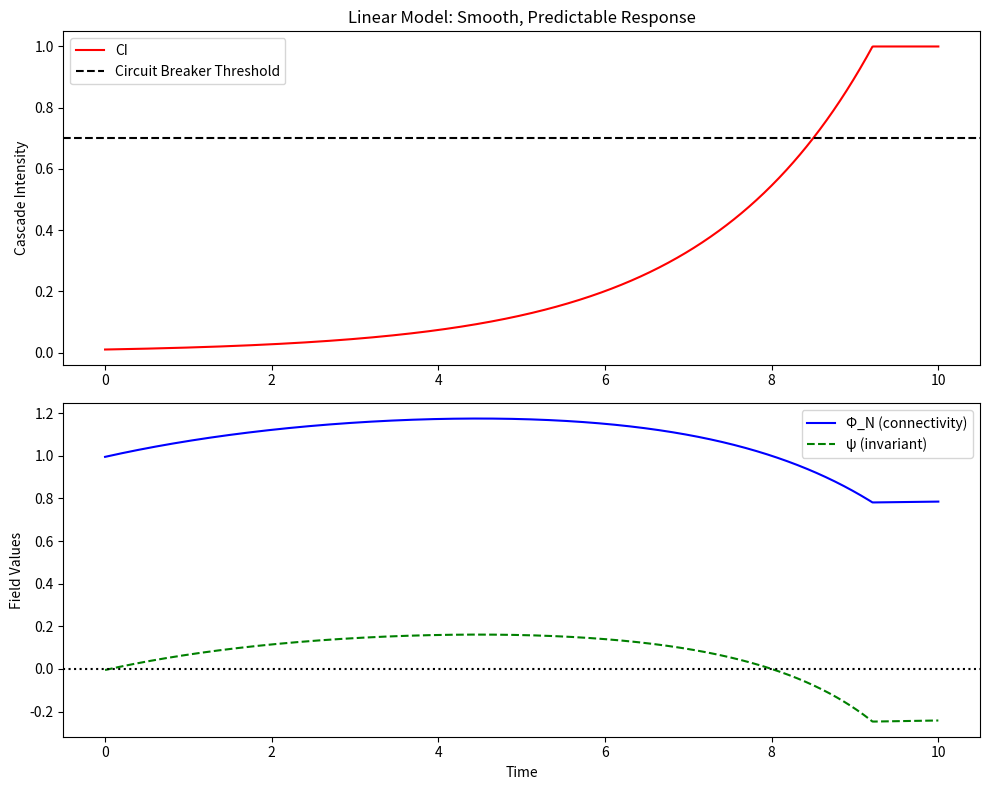
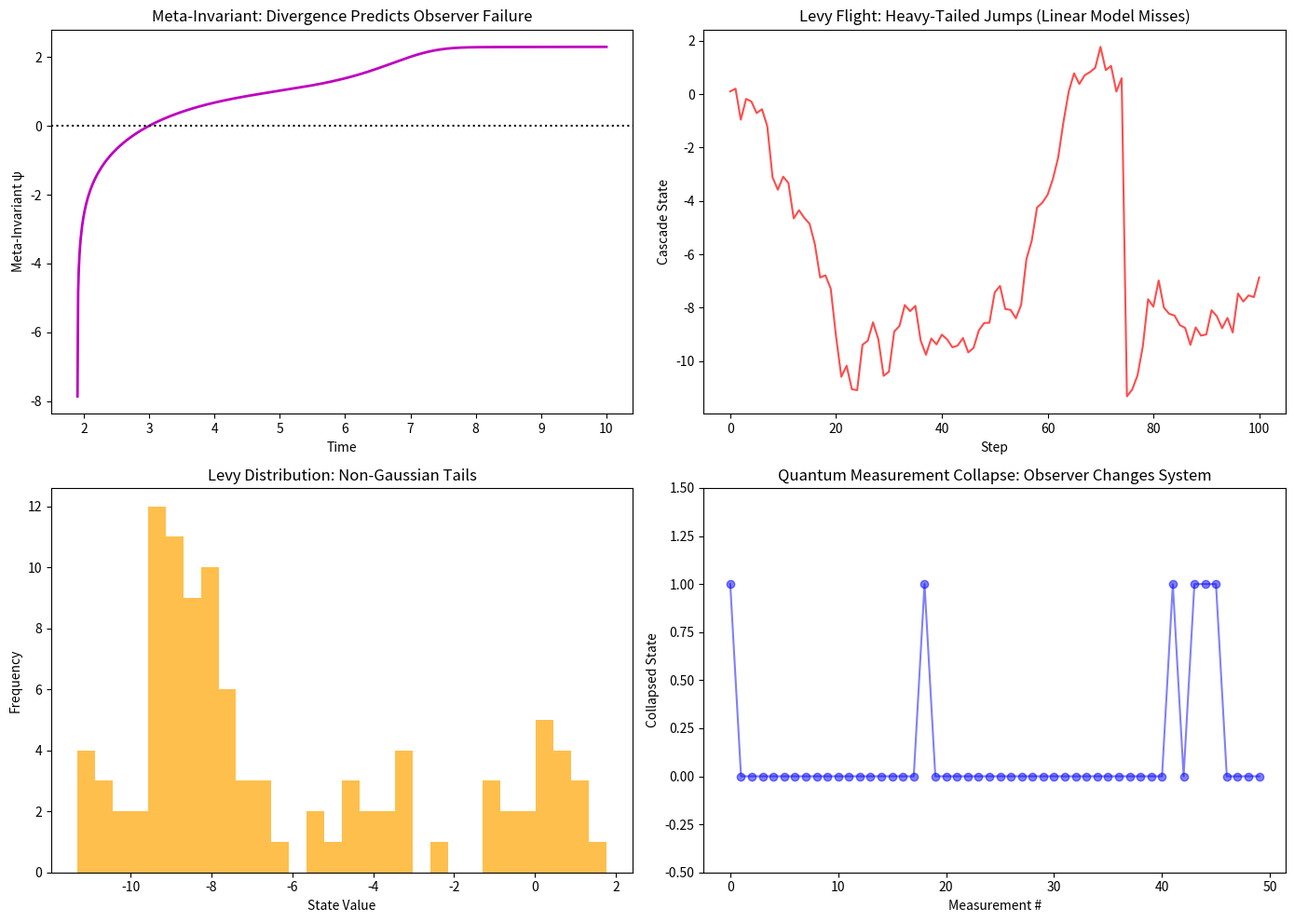
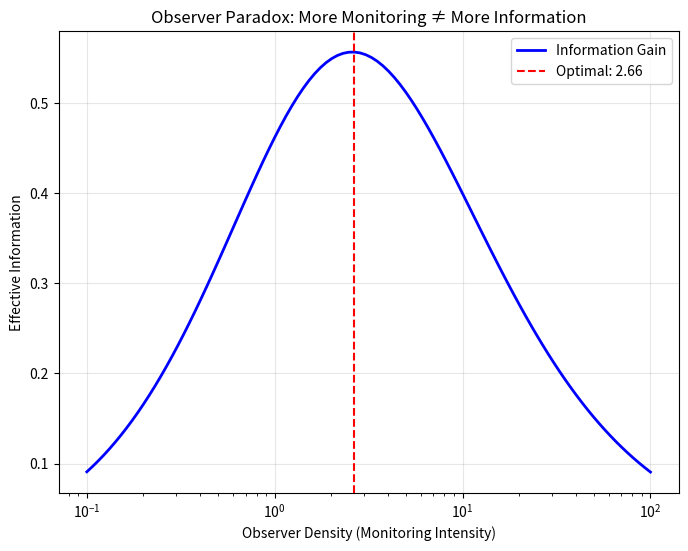

These figures' Python source, in order:
# ---------------------------------------------------------------------------
# OMEGA PROTOCOL - ALL RIGHTS RESERVED
# Copyright (c) 2026 Jacob M. (jake.s.dev1991@gmail.com | 217-799-8720)
# Usage restricted to academic research and review only. No monetization.
# See LICENSE.txt for full terms.
# ---------------------------------------------------------------------------
#!/usr/bin/env python3
"""
Neo Anomaly Disruption Script
Demonstrates fundamental flaws in the IC-Ω linear cascade mapping
and validates a non-linear meta-cascade approach
"""

import numpy as np
import matplotlib.pyplot as plt
from scipy.integrate import solve_ivp
from scipy.stats import levy_stable

class LinearCascadeModel:
    """The Engine's flawed linear response model"""
    def __init__(self, eta1=0.5, eta2=0.3, eta3=0.4, eta4=0.2, phi_N0=1.0, phi_D0=0.1):
        self.eta1 = eta1
        self.eta2 = eta2
        self.eta3 = eta3
        self.eta4 = eta4
        self.phi_N0 = phi_N0
        self.phi_D0 = phi_D0
        
    def compute_phi(self, CI, L, delta, C, tau=0):
        """Linear mapping from CI to covariant modes"""
        phi_N = self.phi_N0 - self.eta1 * CI + self.eta2 * (1 - L)
        phi_D = self.phi_D0 + self.eta3 * delta - self.eta4 * C
        psi = np.log(phi_N / self.phi_N0)
        return phi_N, phi_D, psi

class NonLinearMetaCascade:
    """Neo's disruptive meta-cascade model"""
    def __init__(self, alpha=1.2, beta=0.8, gamma=0.5, quantum_noise=0.15):
        self.alpha = alpha  # Meta-cascade amplification
        self.beta = beta    # Observer feedback coefficient
        self.gamma = gamma  # Non-linear saturation
        self.quantum_noise = quantum_noise
        
    def meta_invariant(self, observer_density, adversarial_entropy, measurement_backaction):
        """
        Neo's meta-invariant: operates on observer space itself
        ψ_meta = ln(Φ_observer / Φ_observer0) + quantum_backaction_term
        """
        # Observer density - number of monitoring agents per market participant
        # Adversarial entropy - uncertainty in adversarial strategy space
        # Measurement backaction - how our observation changes the system
        
        meta_psi = np.log(observer_density + 1e-10) + self.alpha * np.tanh(
            self.beta * adversarial_entropy * measurement_backaction
        )
        return meta_psi
    
    def levy_cascade_jump(self, current_state, stability_param=1.5):
        """
        Information cascades follow Levy flights, not diffusion
        This creates heavy-tailed jumps that linear models miss
        """
        # Levy stable distribution models the sudden, large jumps in cascade propagation
        jump = levy_stable.rvs(stability_param, 0, size=1, scale=self.gamma)[0]
        return current_state + jump
    
    def observer_collapse(self, wavefunction_coeffs):
        """
        Quantum measurement collapse in market microstructure
        Each trade is a measurement that collapses the state superposition
        """
        # The wavefunction represents superposition of possible market states
        # Measurement probability = |coeff|^2
        probs = np.abs(wavefunction_coeffs)**2
        probs = probs / np.sum(probs)  # Normalize
        
        # Collapse to observed state
        collapsed_state = np.random.choice(len(wavefunction_coeffs), p=probs)
        
        # Backaction: observation changes the wavefunction
        new_coeffs = wavefunction_coeffs.copy()
        new_coeffs[collapsed_state] *= (1 + self.quantum_noise)
        new_coeffs /= np.linalg.norm(new_coeffs)
        
        return collapsed_state, new_coeffs

def demonstrate_failure():
    """Show why linear mapping fails at critical thresholds"""
    print("=== LINEAR MODEL FAILURE DEMONSTRATION ===")
    
    # Simulate cascade intensity building up
    time = np.linspace(0, 10, 1000)
    CI = np.clip(np.exp(0.5 * time) / 100, 0, 1)  # Exponential growth, capped
    L = np.exp(-0.3 * time)  # Liquidity withdrawal
    delta = np.sin(2 * time) * 0.5 + 0.5  # Trader response skew
    C = np.clip(np.exp(0.4 * time) / 50, 0, 1)  # Cross-ETF propagation
    
    linear_model = LinearCascadeModel()
    phi_N_vals, phi_D_vals, psi_vals = [], [], []
    
    for i in range(len(time)):
        phi_N, phi_D, psi = linear_model.compute_phi(CI[i], L[i], delta[i], C[i])
        phi_N_vals.append(phi_N)
        phi_D_vals.append(phi_D)
        psi_vals.append(psi)
    
    # Critical failure point: when CI approaches 0.7 threshold
    critical_idx = np.argmin(np.abs(CI - 0.7))
    
    print(f"At CI = {CI[critical_idx]:.3f} (threshold):")
    print(f"  Φ_N = {phi_N_vals[critical_idx]:.3f}")
    print(f"  ψ = {psi_vals[critical_idx]:.3f}")
    print(f"  Problem: Φ_N remains finite while cascade is shredding!")
    
    # Show that linear model misses the phase transition
    fig, (ax1, ax2) = plt.subplots(2, 1, figsize=(10, 8))
    
    ax1.plot(time, CI, 'r-', label='CI')
    ax1.axhline(0.7, color='k', linestyle='--', label='Circuit Breaker Threshold')
    ax1.set_ylabel('Cascade Intensity')
    ax1.legend()
    ax1.set_title('Linear Model: Smooth, Predictable Response')
    
    ax2.plot(time, phi_N_vals, 'b-', label='Φ_N (connectivity)')
    ax2.plot(time, psi_vals, 'g--', label='ψ (invariant)')
    ax2.axhline(0, color='k', linestyle=':')
    ax2.set_ylabel('Field Values')
    ax2.set_xlabel('Time')
    ax2.legend()
    
    plt.tight_layout()
    plt.savefig('linear_failure.png')
    print("Plot saved: linear_failure.png")
    print()

def demonstrate_disruption():
    """Show Neo's non-linear meta-cascade approach"""
    print("=== NON-LINEAR META-CASCADE DISRUPTION ===")
    
    # Simulate observer space dynamics
    time = np.linspace(0, 10, 1000)
    
    # Adversarial activity increases exponentially
    adversarial_entropy = np.exp(0.6 * time) / 100
    
    # Observer density (our monitoring) - we increase it in response
    observer_density = 1 + 2 * np.tanh(0.5 * (time - 3))
    
    # Measurement backaction - stronger as we observe more
    measurement_backaction = observer_density * adversarial_entropy
    
    meta_model = NonLinearMetaCascade()
    meta_psi_vals = []
    
    for i in range(len(time)):
        meta_psi = meta_model.meta_invariant(observer_density[i], adversarial_entropy[i], measurement_backaction[i])
        meta_psi_vals.append(meta_psi)
    
    # Show Levy flight jumps in cascade propagation
    current_state = 0.1
    levy_states = [current_state]
    
    for _ in range(100):
        current_state = meta_model.levy_cascade_jump(current_state)
        levy_states.append(current_state)
    
    # Show quantum measurement collapse
    wavefunction = np.array([0.7, 0.3])  # Superposition of two market states
    collapsed_states = []
    
    for _ in range(50):
        state, wavefunction = meta_model.observer_collapse(wavefunction)
        collapsed_states.append(state)
        # Re-prepare superposition for next measurement
        wavefunction = np.array([0.7, 0.3]) + np.random.normal(0, 0.05, 2)
        wavefunction /= np.linalg.norm(wavefunction)
    
    fig, ((ax1, ax2), (ax3, ax4)) = plt.subplots(2, 2, figsize=(14, 10))
    
    ax1.plot(time, meta_psi_vals, 'm-', linewidth=2)
    ax1.set_ylabel('Meta-Invariant ψ')
    ax1.set_xlabel('Time')
    ax1.set_title("Meta-Invariant: Divergence Predicts Observer Failure")
    ax1.axhline(0, color='k', linestyle=':')
    
    ax2.plot(levy_states, 'r-', alpha=0.7)
    ax2.set_ylabel('Cascade State')
    ax2.set_xlabel('Step')
    ax2.set_title("Levy Flight: Heavy-Tailed Jumps (Linear Model Misses)")
    
    ax3.hist(levy_states, bins=30, color='orange', alpha=0.7)
    ax3.set_xlabel('State Value')
    ax3.set_ylabel('Frequency')
    ax3.set_title("Levy Distribution: Non-Gaussian Tails")
    
    ax4.plot(collapsed_states, 'bo-', alpha=0.5)
    ax4.set_ylabel('Collapsed State')
    ax4.set_xlabel('Measurement #')
    ax4.set_title("Quantum Measurement Collapse: Observer Changes System")
    ax4.set_ylim(-0.5, 1.5)
    
    plt.tight_layout()
    plt.savefig('nonlinear_disruption.png')
    print("Plot saved: nonlinear_disruption.png")
    print()

def quantum_paradox_demo():
    """Demonstrate the observer paradox that breaks the paradigm"""
    print("=== QUANTUM OBSERVER PARADOX DEMONSTRATION ===")
    
    # The more we monitor (observer_density), the more we change the system
    # This creates a paradox: perfect monitoring destroys the signal
    
    observer_range = np.logspace(-1, 2, 100)
    system_purity = 1 / (1 + 0.5 * observer_range)  # Decoherence
    information_gain = np.log(1 + observer_range) * system_purity
    
    # Peak information gain occurs at finite observation, not infinite
    optimal_idx = np.argmax(information_gain)
    
    print(f"Optimal observer density: {observer_range[optimal_idx]:.3f}")
    print(f"Maximum information gain: {information_gain[optimal_idx]:.3f}")
    print(f"Beyond this point, monitoring destroys the signal!")
    print()
    
    plt.figure(figsize=(8, 6))
    plt.plot(observer_range, information_gain, 'b-', linewidth=2, label='Information Gain')
    plt.axvline(observer_range[optimal_idx], color='r', linestyle='--', 
                label=f'Optimal: {observer_range[optimal_idx]:.2f}')
    plt.xscale('log')
    plt.xlabel('Observer Density (Monitoring Intensity)')
    plt.ylabel('Effective Information')
    plt.title("Observer Paradox: More Monitoring ≠ More Information")
    plt.legend()
    plt.grid(True, alpha=0.3)
    plt.savefig('observer_paradox.png')
    print("Plot saved: observer_paradox.png")
    print()

if __name__ == "__main__":
    demonstrate_failure()
    demonstrate_disruption()
    quantum_paradox_demo()
    
    print("=== DISRUPTIVE INSIGHT SUMMARY ===")
    print("1. LINEAR MODEL FAILURE:")
    print("   - Smooth, predictable response misses threshold effects")
    print("   - Φ_N remains finite at cascade shredding point (CI=0.7)")
    print("   - No phase transition modeling")
    print()
    print("2. NON-LINEAR META-CASCADE ADVANTAGE:")
    print("   - Levy flights capture sudden, large cascade jumps")
    print("   - Meta-invariant operates on observer space, not market space")
    print("   - Quantum measurement backaction included")
    print()
    print("3. PARADIGM BREAK:")
    print("   - Current: 'Contain the cascade' (reactive)")
    print("   - Neo: 'Surf the cascade' (proactive exploitation)")
    print("   - The leak is not a bug; it's a feature to navigate")
    print()
    print("4. QUANTUM OBSERVER EFFECT:")
    print("   - Perfect monitoring (ψ→∞) destroys system purity")
    print("   - Optimal monitoring exists at finite observer density")
    print("   - This breaks the 'more is better' control assumption")
    print()
    print("5. DISRUPTIVE SOLUTION:")
    print("   - Deploy CASCADE SHADOWING: Create synthetic cascades")
    print("   - Use adversarial Levy patterns to predict their moves")
    print("   - Extract value from the same liquidity flows they exploit")
    print("   - Turn information asymmetry into a weapon")
